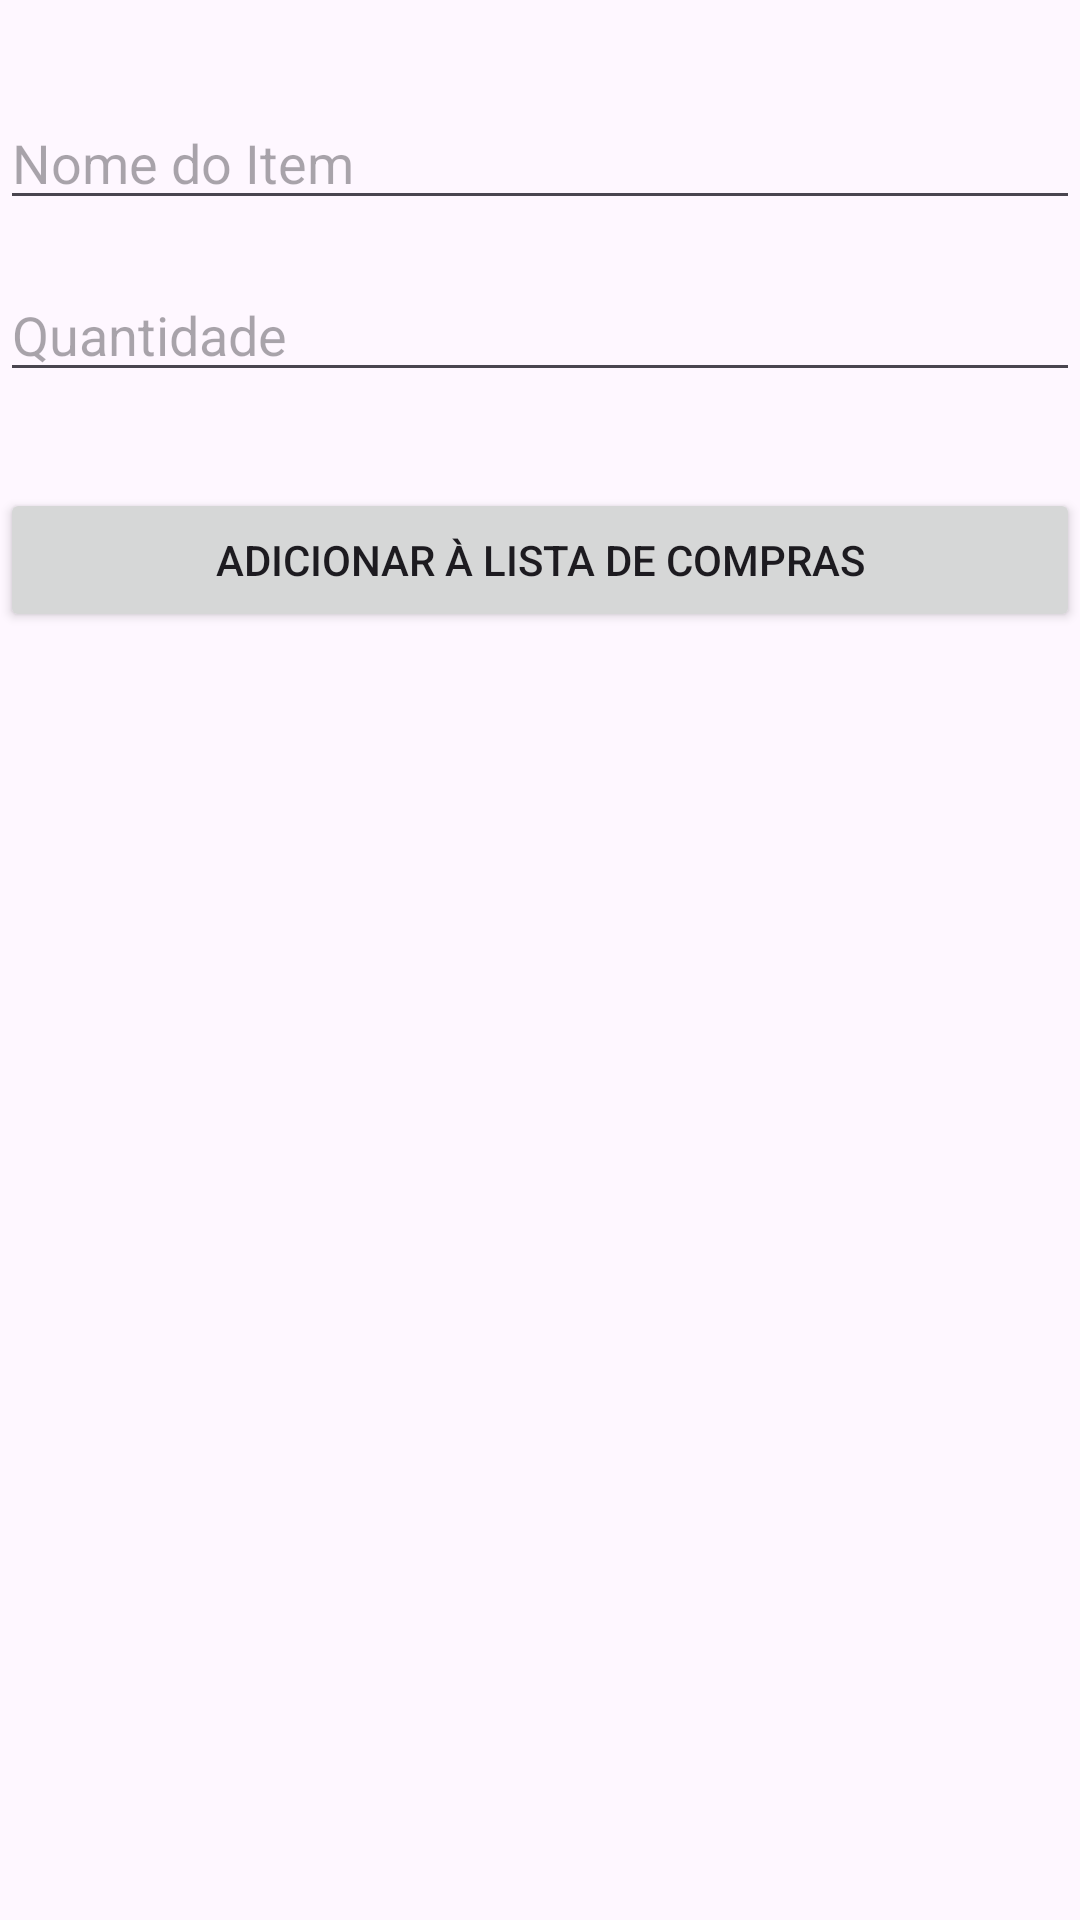

Write the Android layout XML for this screen, with the resource values it uses.
<!-- AndroidManifest.xml: application theme Theme.ListadeComprasRyan -->
<!-- res/layout/fragment_adicionar_item.xml -->
<?xml version="1.0" encoding="utf-8"?>
<androidx.constraintlayout.widget.ConstraintLayout xmlns:android="http://schemas.android.com/apk/res/android"
    xmlns:app="http://schemas.android.com/apk/res-auto"
    xmlns:tools="http://schemas.android.com/tools"
    android:layout_width="match_parent"
    android:layout_height="match_parent"
    tools:context=".FragmentAdicionarItem">

    
    <EditText
        android:id="@+id/editTextItem"
        android:layout_width="0dp"
        android:layout_height="wrap_content"
        android:hint="Nome do Item"
        android:layout_marginTop="32dp"
        android:inputType="text"
        app:layout_constraintTop_toTopOf="parent"
        app:layout_constraintStart_toStartOf="parent"
        app:layout_constraintEnd_toEndOf="parent" />

    
    <EditText
        android:id="@+id/editTextQuantidade"
        android:layout_width="0dp"
        android:layout_height="wrap_content"
        android:hint="Quantidade"
        android:inputType="number"
        android:layout_marginTop="16dp"
        app:layout_constraintTop_toBottomOf="@+id/editTextItem"
        app:layout_constraintStart_toStartOf="parent"
        app:layout_constraintEnd_toEndOf="parent" />

    
    <Button
        android:id="@+id/btnAdicionarItem"
        android:layout_width="0dp"
        android:layout_height="wrap_content"
        android:text="Adicionar à lista de compras"
        android:layout_marginTop="32dp"
        app:layout_constraintTop_toBottomOf="@+id/editTextQuantidade"
        app:layout_constraintStart_toStartOf="parent"
        app:layout_constraintEnd_toEndOf="parent" />

</androidx.constraintlayout.widget.ConstraintLayout>
<!-- resources referenced by this layout -->
<resources>
  <style name="Theme.ListadeComprasRyan" parent="Base.Theme.ListadeComprasRyan" />
  <style name="Base.Theme.ListadeComprasRyan" parent="Theme.Material3.DayNight.NoActionBar">
          
          
      </style>
</resources>
